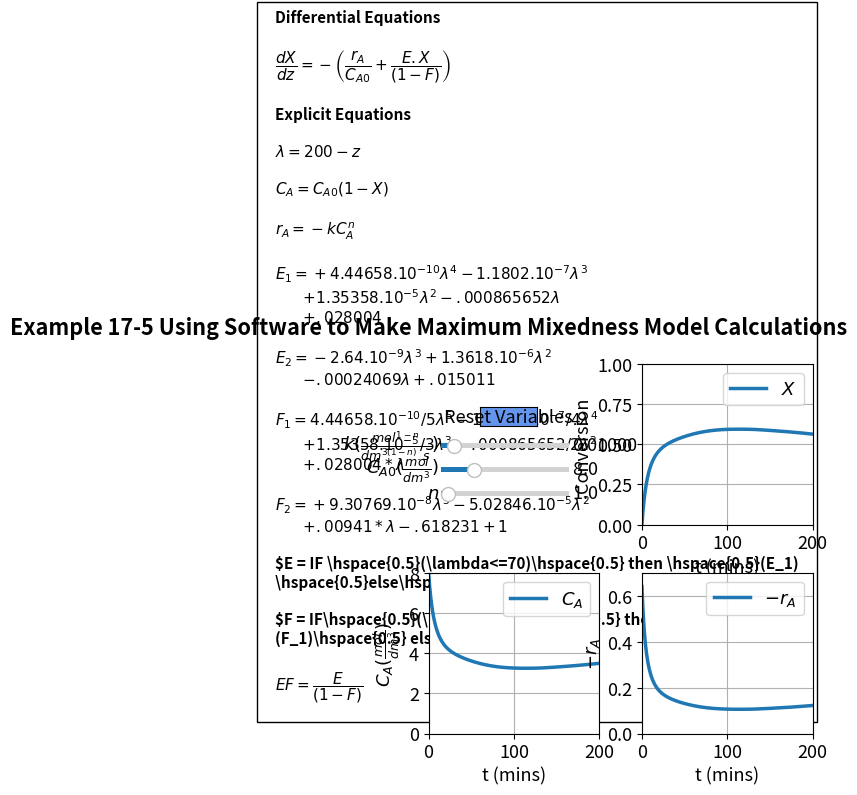

Write the Python code that produced this figure.
#%%
#Libraries
import numpy as np
from scipy.integrate import odeint
import matplotlib.pyplot as plt
import matplotlib
matplotlib.rcParams.update({'font.size': 13, 'lines.linewidth': 2.5})
from matplotlib.widgets import Slider, Button

#%%
k = 0.01
Cao = 8
n = 2
def ODEfun(Yfuncvec, z, k, Cao, n): 
    X= Yfuncvec
    # Explicit equations
    lam = 200-z
    Ca = Cao*(1-X)
    E1 = 4.44658e-10*lam**4-1.1802e-7*lam**3+1.35358e-5*lam**2-.000865652*lam+.028004
    E2 = -2.64e-9*lam**3+1.3618e-6*lam**2-.00024069*lam+.015011
    F1 = 4.44658e-10/5*lam**5-1.1802e-7/4*lam**4+1.35358e-5/3*lam**3-.000865652/2*lam**2+.028004*lam
    F2 = -(-9.30769e-8*lam**3+5.02846e-5*lam**2-.00941*lam+.618231-1)
    ra = -k*Ca**n
    E = np.where(lam<=70, E1, E2)
    F = np.where(lam<=70, F1, F2)
    EF=E/(1-F)
    # Differential equations
    dXdz = -(ra/Cao+EF*X)
    return dXdz 

tspan = np.linspace(0, 200, 1000)
y0 = 0
#%%
fig, ((ax1, ax2), (ax3, ax4)) = plt.subplots(2, 2)
fig.suptitle("""Example 17-5 Using Software to Make Maximum Mixedness Model Calculations""", fontweight='bold', x = 0.3)
plt.subplots_adjust(left  = 0.3)
fig.subplots_adjust(wspace=0.25,hspace=0.3)

sol = odeint(ODEfun, y0, tspan, (k, Cao, n))
X= sol
Ca = Cao*(1-X)
ra = -k*Ca**n

p1 = ax2.plot(tspan, X)[0]
ax2.legend([r'$X$'], loc="best")
ax2.set_xlabel('t (mins)', fontsize='medium')
ax2.set_ylabel('Conversion', fontsize='medium')
ax2.set_ylim(0, 1)
ax2.set_xlim(0, 200)
ax2.grid()

p2 = ax3.plot(tspan, Ca)[0]
ax3.legend([r'$C_A$'], loc="best")
ax3.set_xlabel('t (mins)', fontsize='medium')
ax3.set_ylabel(r'$C_A (\frac{mol}{dm^3})$', fontsize='medium')
ax3.set_ylim(0, 8)
ax3.set_xlim(0, 200)
ax3.grid()

p3 = ax4.plot(tspan, -ra)[0]
ax4.legend([r'$-r_A$'], loc="best")
ax4.set_xlabel('t (mins)', fontsize='medium')
ax4.set_ylabel(r'$-r_A$', fontsize='medium')
ax4.set_ylim(0, 0.7)
ax4.set_xlim(0, 200)
ax4.grid()

ax1.axis('off')
ax1.text(-0.9, -1,'Differential Equations'
         '\n\n'
         r'$\dfrac{dX}{dz} = -\left(\dfrac{r_A}{C_{A0}} + \dfrac{E.X}{(1-F)}\right)$'
                  '\n \n'
         'Explicit Equations'
                  '\n\n'
         r'$\lambda = 200-z$'         
                  '\n\n'
         r'$C_A = C_{A0}(1-X)$'
         '\n\n'
         r'$r_A = -kC_A^n$'
         '\n\n'  
         
         r'$E_1 = +4.44658.10^{-10}\lambda^4-1.1802.10^{-7}\lambda^3$''\n \t'
         r'$ +1.35358.10^{-5}\lambda^2-.000865652\lambda$''\n \t'
         r'$+.028004$'
         '\n\n'
         
         r'$E_2 = -2.64.10^{-9}\lambda^3+1.3618.10^{-6}\lambda^2$''\n \t'
         r'$-.00024069\lambda+.015011$'
         '\n \n'
         
         r'$F_1 = 4.44658.10^{-10}/5\lambda^5-1.1802.10^{-7}/4\lambda^4$''\n \t'
         r'$+1.35358.10^{-5}/3\lambda^3-.000865652/2\lambda^2$''\n \t'
         r'$+.028004*\lambda$'
         '\n\n'  
         
         r'$F_2 = +9.30769.10^{-8}\lambda^3-5.02846.10^{-5}\lambda^2$''\n \t'
         r'$+.00941*\lambda-.618231+1$'
         '\n\n'    
         r'$E = IF \hspace{0.5}(\lambda<=70)\hspace{0.5} then \hspace{0.5}(E_1) \hspace{0.5}else\hspace{0.5} (E_2)$'
         '\n\n'    
         r'$F = IF\hspace{0.5}(\lambda<=70)\hspace{0.5} then\hspace{0.5} (F_1)\hspace{0.5} else \hspace{0.5} (F_2)$'  
         '\n\n'  
         r'$EF = \dfrac{E}{(1-F)}$'
         , ha='left', wrap = True, fontsize=11,
        bbox=dict(facecolor='none', edgecolor='black', pad=13), fontweight='bold')
#%%
axcolor = 'black'
ax_k = plt.axes([0.32, 0.7, 0.2, 0.02], facecolor=axcolor)
ax_Cao = plt.axes([0.32, 0.65, 0.2, 0.02], facecolor=axcolor)
ax_n = plt.axes([0.32, 0.6, 0.2, 0.02], facecolor=axcolor)

sk = Slider(ax_k, r'$k (\frac{mol^{1-n}}{dm^{3(1-n)}.s})$', 0.0001, 0.1, valinit=0.01, valfmt='%1.5f')
sCao = Slider(ax_Cao, r'$C_{A0} (\frac{mol}{dm^3})$', 0.5, 30, valinit=8) 
sn = Slider(ax_n, r'$n$', 0.5, 10, valinit=1)

def update_plot(val):
    k = sk.val
    Cao = sCao.val
    n = sn.val
    sol = odeint(ODEfun, y0, tspan, (k, Cao, n))
    X= sol
    Ca = Cao*(1-X)
    ra = -k*Ca**n
    p1.set_ydata(X)
    p2.set_ydata(Ca)
    p3.set_ydata(-ra)
   
    fig.canvas.draw_idle()

sk.on_changed(update_plot)
sCao.on_changed(update_plot)
sn.on_changed(update_plot)

resetax = plt.axes([0.38, 0.75, 0.09, 0.04])
button = Button(resetax, 'Reset Variables', color='cornflowerblue', hovercolor='0.975')
def reset(event):
    sk.reset()
    sCao.reset()
    sn.reset()
button.on_clicked(reset)






